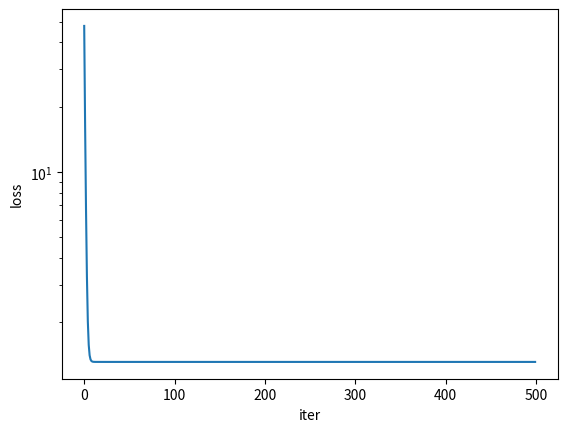

The matplotlib source for this figure:
import numpy as np
np.random.seed(42); n,d=20,5
X=np.random.randn(n,d); y=np.random.randn(n); w=np.random.randn(d)
f=lambda v: np.sum((X@v-y)**2)
g_ana=2*X.T@(X@w-y)
h=1e-7
g_num=np.array([(f(w+h*np.eye(d)[i])-f(w-h*np.eye(d)[i]))/(2*h) for i in range(d)])
print('ana:',g_ana.round(4)); print('num:',g_num.round(4))
print('err:',np.max(np.abs(g_ana-g_num)))

# Softmax Jacobian
def sm(z): e=np.exp(z-z.max()); return e/e.sum()
z=np.array([2.,1.,0.1]); s=sm(z)
J_ana=np.diag(s)-np.outer(s,s)
h=1e-7
J_num=np.array([(sm(z+h*np.eye(3)[i])-sm(z-h*np.eye(3)[i]))/(2*h) for i in range(3)]).T
print('J_ana:\n',J_ana.round(4))
print('max err:',np.max(np.abs(J_ana-J_num)))

# Ridge regression GD
import matplotlib.pyplot as plt
np.random.seed(1); n,d=50,8; lam=0.1
X=np.random.randn(n,d); y=X@np.ones(d)+0.1*np.random.randn(n)
w=np.zeros(d); losses=[]
for _ in range(500):
    g=2*X.T@(X@w-y)+2*lam*w; w-=0.01*g
    losses.append(np.sum((X@w-y)**2)+lam*np.dot(w,w))
w_opt=np.linalg.solve(2*(X.T@X+lam*np.eye(d)),2*X.T@y)
print('GD w:',w.round(4)); print('opt w:',w_opt.round(4))
plt.semilogy(losses); plt.xlabel('iter'); plt.ylabel('loss'); plt.show()
